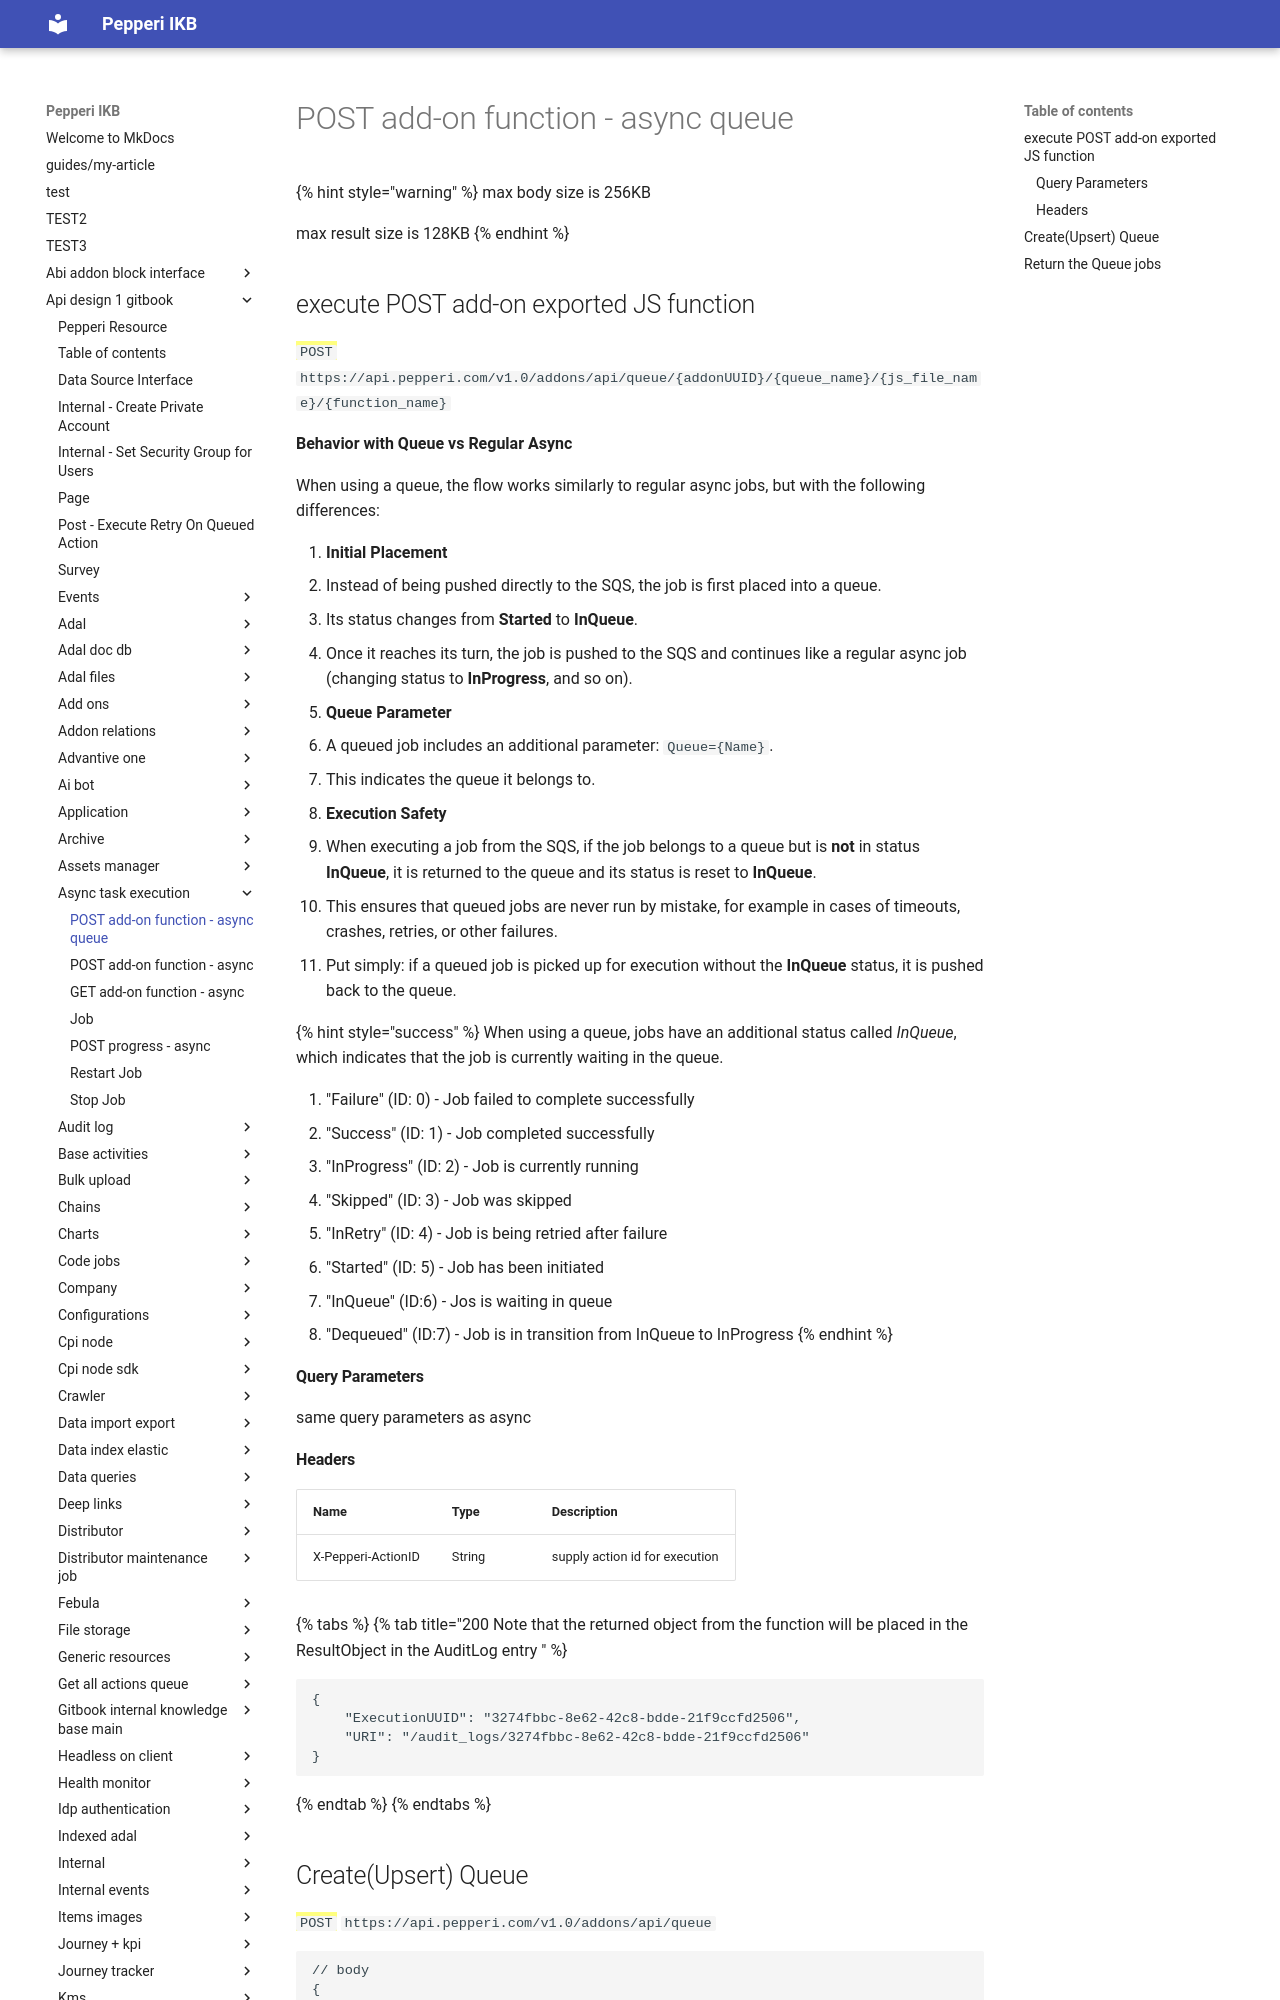

repository: AlinaSergeeva6/pepepri-docs · page: api-design-1-gitbook/async-task-execution/execute-add-on-function-async-1/index.html · generator: mkdocs

---
description: Same as regular async job but works FIFO
---

# POST add-on function - async queue

{% hint style="warning" %}
max body size is 256KB

max result size is 128KB
{% endhint %}

## execute POST add-on exported JS function&#x20;

<mark style="color:green;">`POST`</mark> `https://api.pepperi.com/v1.0/addons/api/queue/{addonUUID}/{queue_name}/{js_file_name}/{function_name}`

**Behavior with Queue vs Regular Async**

When using a queue, the flow works similarly to regular async jobs, but with the following differences:

1. **Initial Placement**
   * Instead of being pushed directly to the SQS, the job is first placed into a queue.
   * Its status changes from **Started** to **InQueue**.
   * Once it reaches its turn, the job is pushed to the SQS and continues like a regular async job (changing status to **InProgress**, and so on).
2. **Queue Parameter**
   * A queued job includes an additional parameter: `Queue={Name}`.
   * This indicates the queue it belongs to.
3. **Execution Safety**
   * When executing a job from the SQS, if the job belongs to a queue but is **not** in status **InQueue**, it is returned to the queue and its status is reset to **InQueue**.
   * This ensures that queued jobs are never run by mistake, for example in cases of timeouts, crashes, retries, or other failures.
   * Put simply: if a queued job is picked up for execution without the **InQueue** status, it is pushed back to the queue.

{% hint style="success" %}
When using a queue, jobs have an additional status called _InQueue_, which indicates that the job is currently waiting in the queue.<br>

1. "Failure" (ID: 0) - Job failed to complete successfully
2. "Success" (ID: 1) - Job completed successfully
3. "InProgress" (ID: 2) - Job is currently running
4. "Skipped" (ID: 3) - Job was skipped
5. "InRetry" (ID: 4) - Job is being retried after failure
6. "Started" (ID: 5) - Job has been initiated
7. "InQueue" (ID:6) - Jos is waiting in queue
8. "Dequeued" (ID:7) - Job is in transition from InQueue to InProgress
{% endhint %}

#### Query Parameters

same query parameters as async&#x20;
